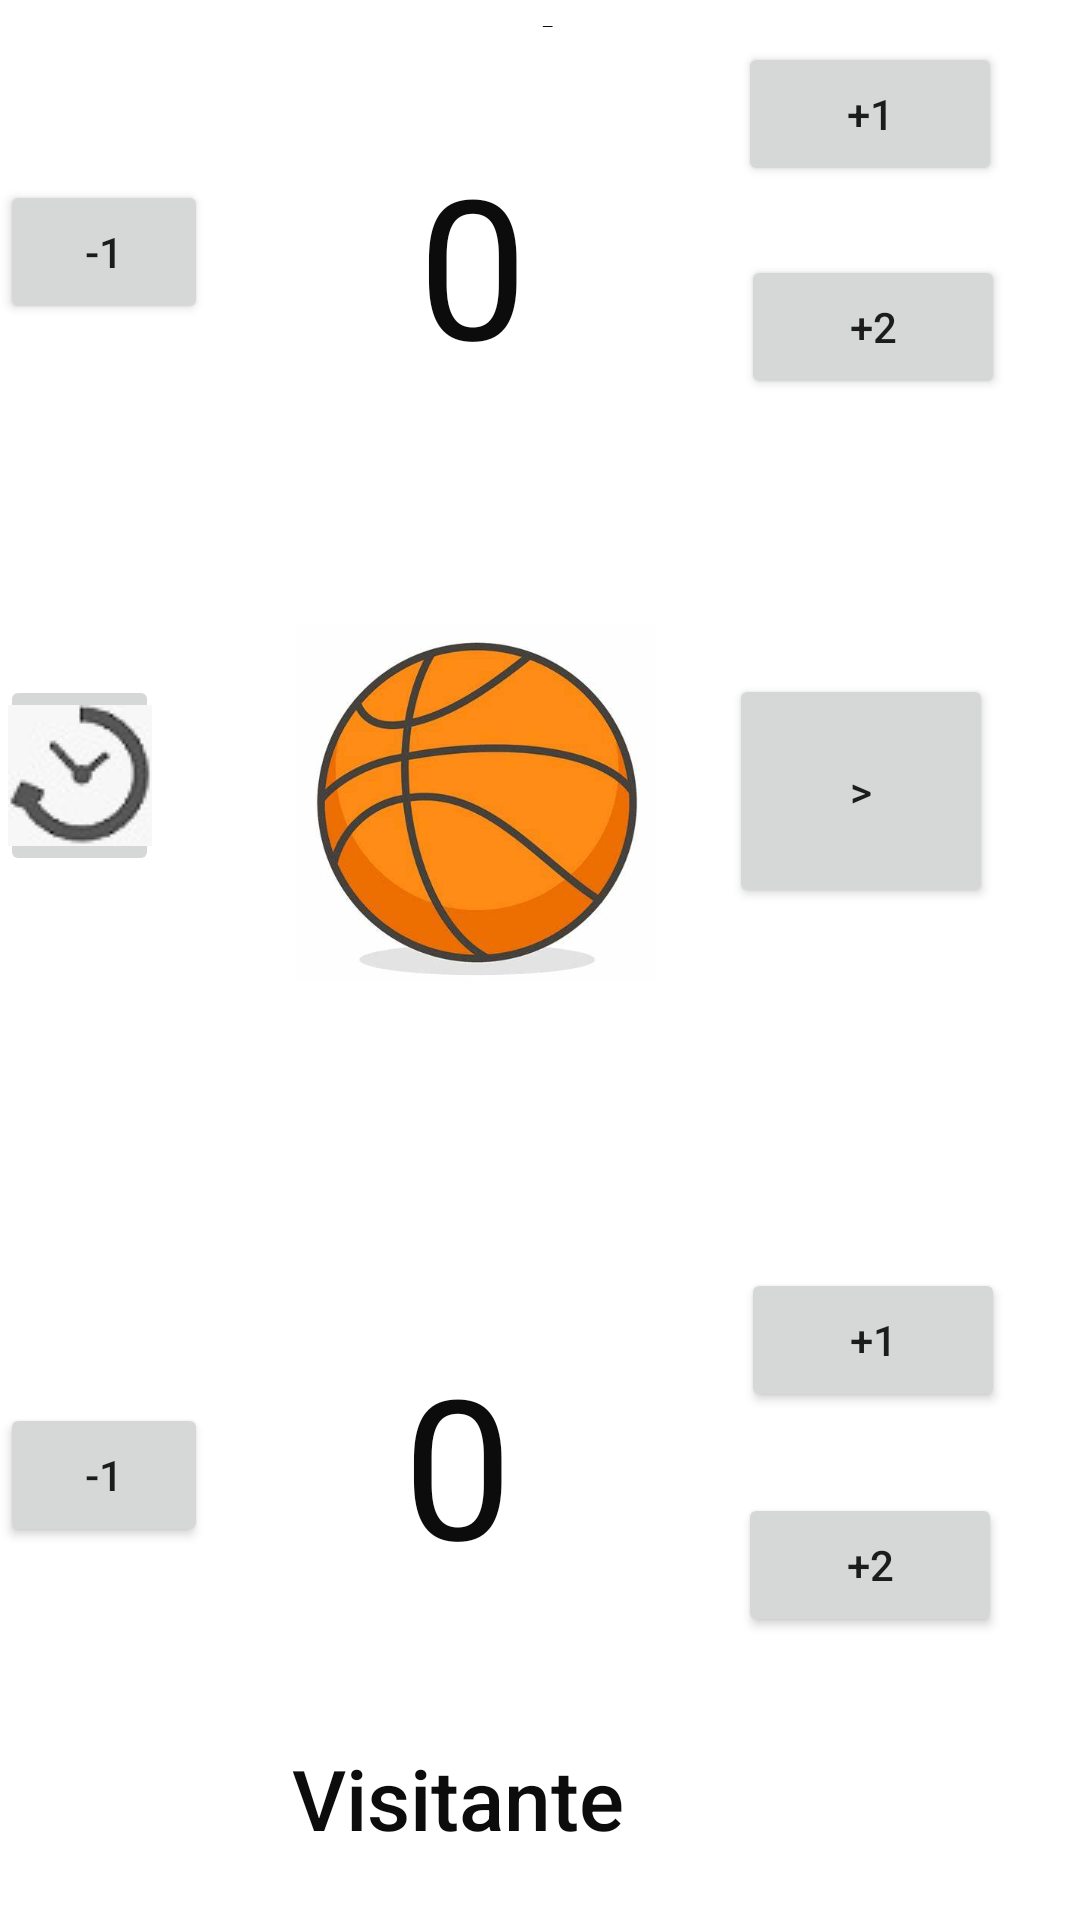

This screen was rendered from an Android layout file. Write that file and the resources it references.
<!-- AndroidManifest.xml: application theme Theme.AppBasketballScore -->
<!-- res/layout/activity_main.xml -->
<?xml version="1.0" encoding="utf-8"?>
<layout xmlns:android="http://schemas.android.com/apk/res/android"
    xmlns:app="http://schemas.android.com/apk/res-auto"
    xmlns:tools="http://schemas.android.com/tools">
<data>


    </data>


    <RelativeLayout
        android:layout_width="match_parent"
        android:layout_height="match_parent"
        tools:context=".MainActivity">

        <ImageButton
            android:id="@+id/botonReiniciar"
            android:layout_width="wrap_content"
            android:layout_height="wrap_content"
            android:layout_alignParentEnd="true"
            android:layout_alignParentBottom="true"
            android:layout_marginEnd="307dp"
            android:layout_marginBottom="348dp"
            app:srcCompat="@drawable/img_1"
            tools:ignore="SpeakableTextPresentCheck" />

        <TextView
            android:id="@+id/textView2"
            android:layout_width="wrap_content"
            android:layout_height="wrap_content"
            android:layout_alignParentEnd="true"
            android:layout_alignParentBottom="true"
            android:layout_marginEnd="174dp"
            android:layout_marginBottom="631dp"
            android:fontFamily="sans-serif-medium"
            android:text="Local"
            android:textColor="#0C0C0C"
            android:textSize="28sp" />

        <TextView
            android:id="@+id/textView"
            android:layout_width="wrap_content"
            android:layout_height="wrap_content"
            android:layout_alignParentEnd="true"
            android:layout_alignParentBottom="true"
            android:layout_marginEnd="152dp"
            android:layout_marginBottom="22dp"
            android:fontFamily="sans-serif-medium"
            android:text="Visitante"
            android:textColor="#0C0C0C"
            android:textSize="28sp" />

        <TextView
            android:id="@+id/marcadorUno"
            android:layout_width="wrap_content"
            android:layout_height="wrap_content"
            android:layout_alignBottom="@+id/textView"
            android:layout_alignParentEnd="true"
            android:layout_marginEnd="184dp"
            android:layout_marginBottom="487dp"
            android:text="0"
            android:textColor="#0C0C0C"
            android:textSize="65sp" />

        <TextView
            android:id="@+id/marcadordos"
            android:layout_width="wrap_content"
            android:layout_height="wrap_content"
            android:layout_alignBottom="@+id/textView"
            android:layout_alignParentEnd="true"
            android:layout_marginEnd="189dp"
            android:layout_marginBottom="87dp"
            android:text="0"
            android:textColor="#0C0C0C"
            android:textSize="65sp" />

        <ImageView
            android:id="@+id/imageView"
            android:layout_width="120dp"
            android:layout_height="135dp"
            android:layout_alignParentEnd="true"
            android:layout_alignParentBottom="true"
            android:layout_marginEnd="141dp"
            android:layout_marginBottom="305dp"
            app:srcCompat="@drawable/balon" />

        <Button
            android:id="@+id/menosUnoLocal"
            android:layout_width="wrap_content"
            android:layout_height="wrap_content"
            android:layout_above="@+id/botonReiniciar"
            android:layout_marginEnd="70dp"
            android:layout_marginBottom="117dp"
            android:layout_toStartOf="@+id/marcadorUno"
            android:text="-1" />

        <Button
            android:id="@+id/puntoLocal"
            android:layout_width="wrap_content"
            android:layout_height="wrap_content"
            android:layout_above="@+id/botonReiniciar"
            android:layout_marginEnd="-195dp"
            android:layout_marginBottom="163dp"
            android:layout_toStartOf="@+id/marcadorUno"
            android:text="+1" />

        <Button
            android:id="@+id/dosPuntosLocal"
            android:layout_width="wrap_content"
            android:layout_height="wrap_content"
            android:layout_above="@+id/botonReiniciar"
            android:layout_marginEnd="-196dp"
            android:layout_marginBottom="92dp"
            android:layout_toStartOf="@+id/marcadorUno"
            android:text="+2" />

        <Button
            android:id="@+id/puntoVisitante"
            android:layout_width="wrap_content"
            android:layout_height="wrap_content"
            android:layout_above="@+id/botonReiniciar"
            android:layout_marginEnd="-196dp"
            android:layout_marginBottom="-246dp"
            android:layout_toStartOf="@+id/marcadorUno"
            android:text="+1" />

        <Button
            android:id="@+id/terminar"
            android:layout_width="wrap_content"
            android:layout_height="78dp"
            android:layout_above="@+id/botonReiniciar"
            android:layout_marginEnd="-192dp"
            android:layout_marginBottom="-78dp"
            android:layout_toStartOf="@+id/marcadorUno"
            android:text=">" />

        <Button
            android:id="@+id/menosUnoVisitante"
            android:layout_width="wrap_content"
            android:layout_height="wrap_content"
            android:layout_above="@+id/botonReiniciar"
            android:layout_marginEnd="70dp"
            android:layout_marginBottom="-291dp"
            android:layout_toStartOf="@+id/marcadorUno"
            android:text="-1" />

        <Button
            android:id="@+id/dosPuntosVisitante"
            android:layout_width="wrap_content"
            android:layout_height="wrap_content"
            android:layout_above="@+id/botonReiniciar"
            android:layout_marginEnd="-195dp"
            android:layout_marginBottom="-321dp"
            android:layout_toStartOf="@+id/marcadorUno"
            android:text="+2" />

    </RelativeLayout>

    </layout>
<!-- resources referenced by this layout -->
<resources>
  <!-- drawable balon: jpg bitmap (drawable-v24, 20472 bytes) -->
  <!-- drawable img_1: png bitmap (drawable-v24, 2694 bytes) -->
  <style name="Theme.AppBasketballScore" parent="Theme.MaterialComponents.DayNight.DarkActionBar">
          
          <item name="colorPrimary">@color/purple_500</item>
          <item name="colorPrimaryVariant">@color/purple_700</item>
          <item name="colorOnPrimary">@color/white</item>
          
          <item name="colorSecondary">@color/teal_200</item>
          <item name="colorSecondaryVariant">@color/teal_700</item>
          <item name="colorOnSecondary">@color/black</item>
          
          <item name="android:statusBarColor" tools:targetApi="l">?attr/colorPrimaryVariant</item>
          
      </style>
  <color name="purple_500">#FF6200EE</color>
  <color name="purple_700">#FF3700B3</color>
  <color name="white">#FFFFFFFF</color>
  <color name="teal_200">#FF03DAC5</color>
  <color name="teal_700">#FF018786</color>
  <color name="black">#FF000000</color>
</resources>
